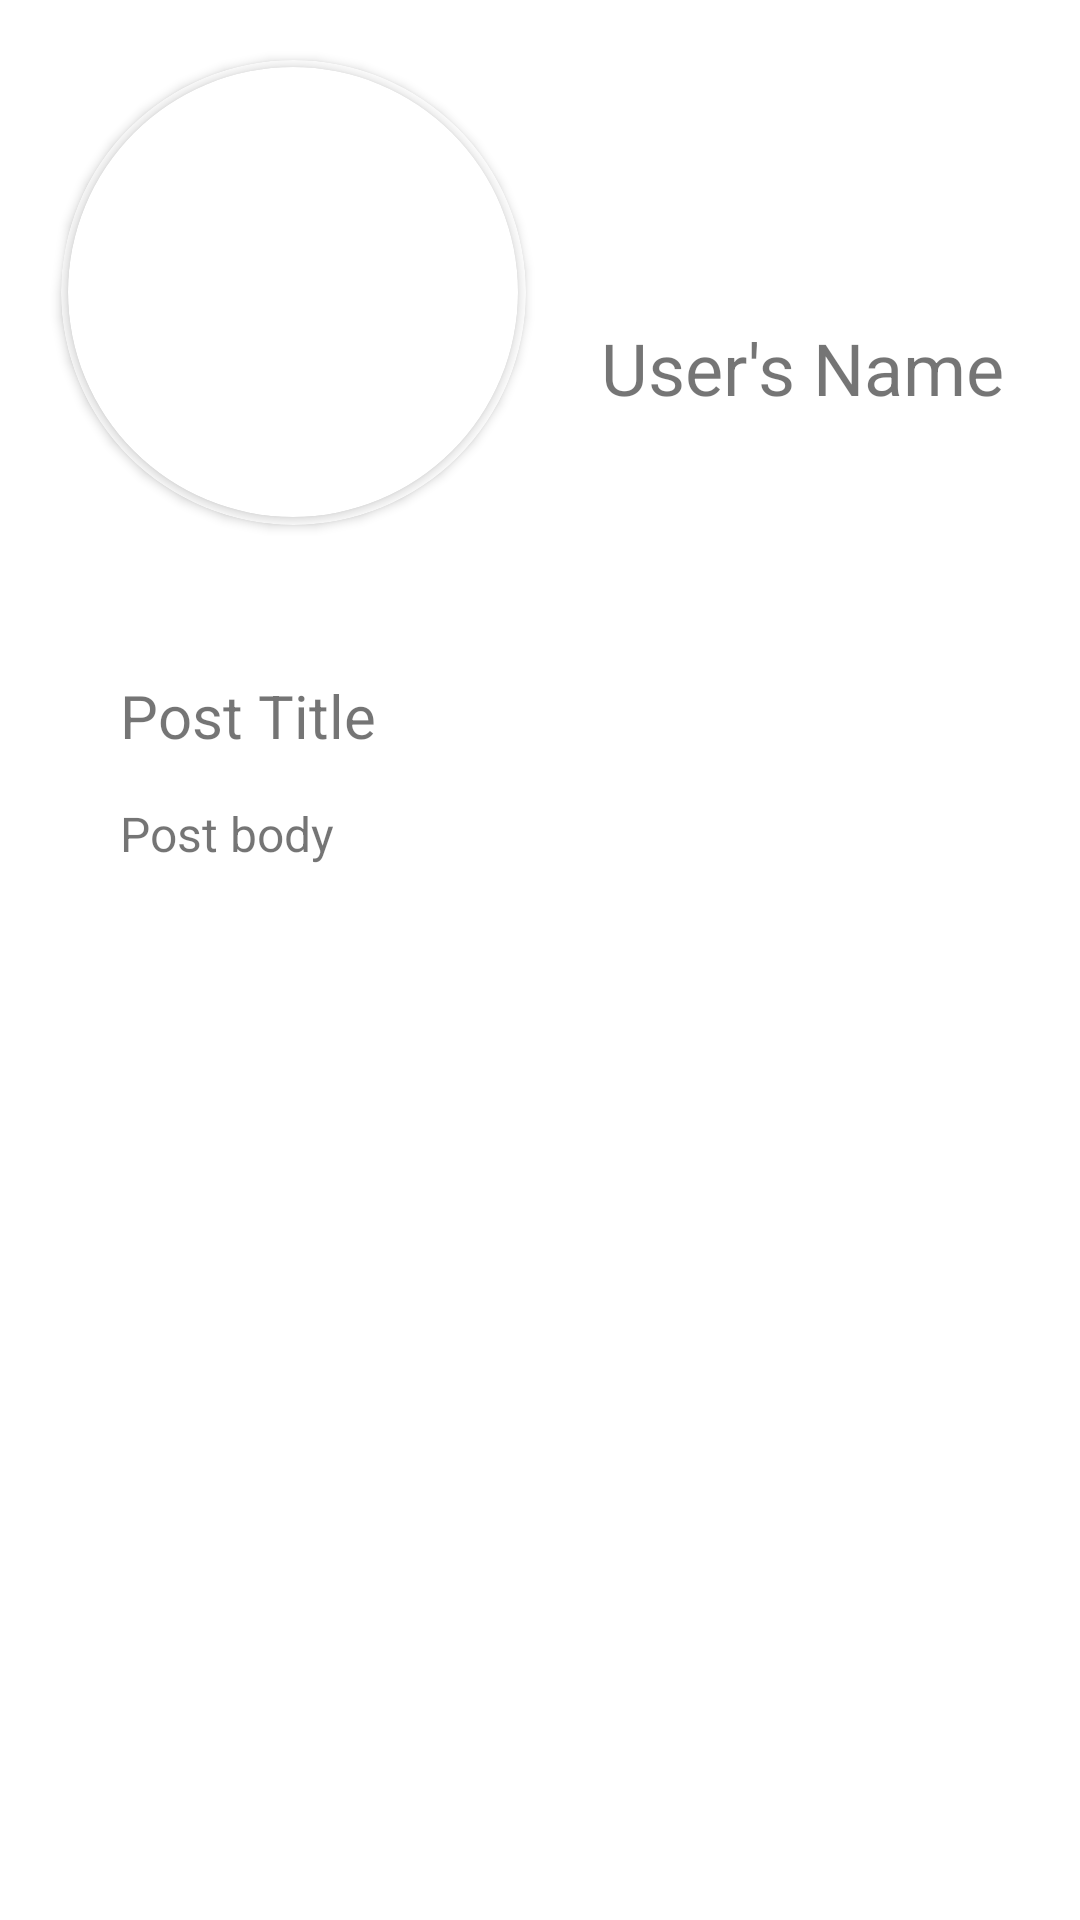

Layout XML and referenced resources for this Android screen:
<!-- AndroidManifest.xml: application theme Theme.BalticAmadeusAndroidTask -->
<!-- res/layout/fragment_post_detail.xml -->
<?xml version="1.0" encoding="utf-8"?>
<androidx.constraintlayout.widget.ConstraintLayout xmlns:android="http://schemas.android.com/apk/res/android"
    xmlns:app="http://schemas.android.com/apk/res-auto"
    xmlns:tools="http://schemas.android.com/tools"
    android:layout_width="match_parent"
    android:layout_height="match_parent"
    tools:context=".ui.fragments.PostDetailFragment">

    
    <androidx.constraintlayout.widget.ConstraintLayout
        android:id="@+id/constraintLayout2"
        android:layout_width="wrap_content"
        android:layout_height="wrap_content"
        android:layout_marginTop="20dp"
        android:layout_marginEnd="10dp"
        app:layout_constraintBottom_toTopOf="@+id/constraintLayout"
        app:layout_constraintEnd_toEndOf="parent"
        app:layout_constraintStart_toEndOf="@+id/cardView"
        app:layout_constraintTop_toTopOf="parent">

        <TextView
            android:id="@+id/user_name_text_view"
            android:layout_width="match_parent"
            android:layout_height="wrap_content"
            android:autoSizeMaxTextSize="100sp"
            android:autoSizeMinTextSize="12sp"
            android:autoSizeStepGranularity="2sp"
            android:text="User's Name"
            android:textSize="24sp"
            app:layout_constraintBottom_toBottomOf="parent"
            app:layout_constraintEnd_toEndOf="parent"
            app:layout_constraintStart_toStartOf="parent"
            app:layout_constraintTop_toTopOf="parent" />

    </androidx.constraintlayout.widget.ConstraintLayout>


    <androidx.cardview.widget.CardView
        android:id="@+id/cardView"
        android:layout_width="155dp"
        android:layout_height="155dp"
        android:layout_marginStart="5dp"
        android:layout_marginTop="20dp"
        android:layout_marginEnd="10dp"
        app:cardBackgroundColor="@color/white"
        app:cardCornerRadius="250dp"
        app:layout_constraintBottom_toTopOf="@+id/constraintLayout"
        app:layout_constraintEnd_toStartOf="@+id/constraintLayout2"
        app:layout_constraintStart_toStartOf="parent"
        app:layout_constraintTop_toTopOf="parent">

        <androidx.cardview.widget.CardView
            android:layout_width="150dp"
            android:layout_height="150dp"
            android:layout_gravity="center"
            app:cardCornerRadius="250dp">

            <ImageView
                android:id="@+id/user_photo_image_view"
                android:layout_width="150dp"
                android:layout_height="150dp"
                android:scaleType="centerCrop"
                tools:src="@tools:sample/avatars" />

        </androidx.cardview.widget.CardView>
    </androidx.cardview.widget.CardView>

    <androidx.constraintlayout.widget.ConstraintLayout
        android:id="@+id/constraintLayout"
        android:layout_width="match_parent"
        android:layout_height="wrap_content"
        android:layout_marginStart="40dp"
        android:layout_marginTop="50dp"
        android:layout_marginEnd="40dp"
        app:layout_constraintEnd_toEndOf="parent"
        app:layout_constraintStart_toStartOf="parent"
        app:layout_constraintTop_toBottomOf="@+id/cardView">

        <TextView
            android:id="@+id/post_title_text_view"
            android:layout_width="match_parent"
            android:layout_height="wrap_content"
            android:autoSizeMaxTextSize="100sp"
            android:autoSizeMinTextSize="12sp"
            android:autoSizeStepGranularity="2sp"
            android:text="Post Title"
            android:textSize="20sp"
            app:layout_constraintEnd_toEndOf="parent"
            app:layout_constraintStart_toStartOf="parent"
            app:layout_constraintTop_toTopOf="parent" />

        <TextView
            android:id="@+id/post_body_text_view"
            android:layout_width="match_parent"
            android:layout_height="wrap_content"
            android:layout_marginTop="15dp"
            android:autoSizeMinTextSize="12sp"
            android:autoSizeMaxTextSize="100sp"
            android:autoSizeStepGranularity="2sp"
            android:text="Post body"
            android:textSize="16sp"
            app:layout_constraintBottom_toBottomOf="parent"
            app:layout_constraintEnd_toEndOf="parent"
            app:layout_constraintStart_toStartOf="parent"
            app:layout_constraintTop_toBottomOf="@+id/post_title_text_view" />

    </androidx.constraintlayout.widget.ConstraintLayout>


</androidx.constraintlayout.widget.ConstraintLayout>
<!-- resources referenced by this layout -->
<resources>
  <style name="Theme.BalticAmadeusAndroidTask" parent="Theme.MaterialComponents.DayNight.DarkActionBar">
          
          <item name="colorPrimary">@color/purple_500</item>
          <item name="colorPrimaryVariant">@color/purple_700</item>
          <item name="colorOnPrimary">@color/white</item>
          
          <item name="colorSecondary">@color/teal_200</item>
          <item name="colorSecondaryVariant">@color/teal_700</item>
          <item name="colorOnSecondary">@color/black</item>
          
          <item name="android:statusBarColor" tools:targetApi="l">?attr/colorPrimaryVariant</item>
          
      </style>
  <!-- not gathered from this repository: default colours our renderer supplied (Android Studio template values) -->
  <color name="purple_500">#FF6200EE</color>
  <color name="purple_700">#FF3700B3</color>
  <color name="teal_200">#FF03DAC5</color>
  <color name="teal_700">#FF018786</color>
  <color name="black">#FF000000</color>
  <color name="white">#FFFFFFFF</color>
</resources>
